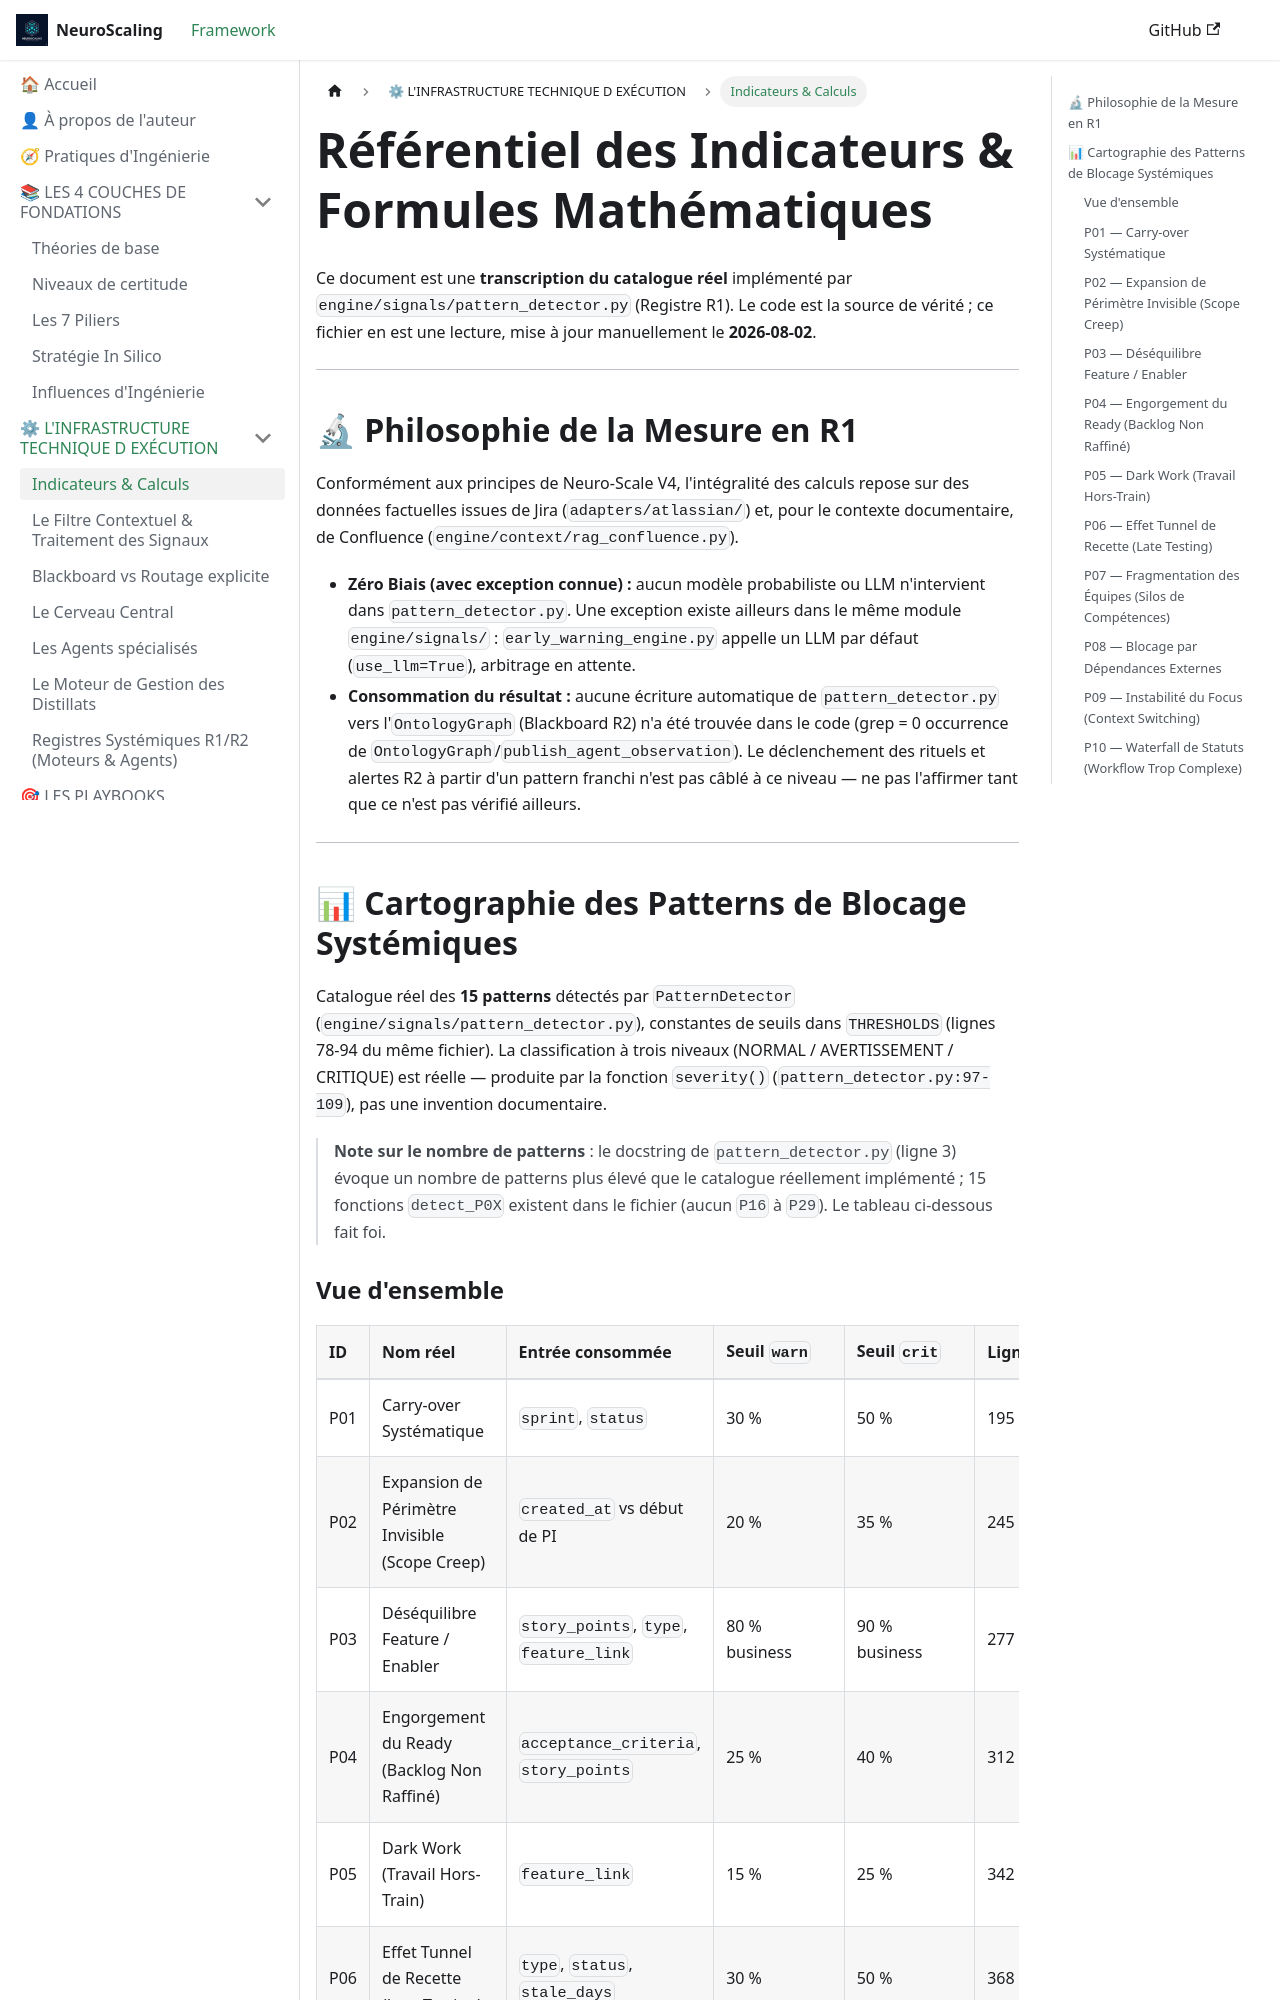

repository: francklambinet-del/NeuroScaling · page: indicateurs-calculs/index.html · generator: docusaurus

---
id: indicateurs-calculs
title: "📈 Référentiel des Indicateurs & Formules Mathématiques"
sidebar_label: Indicateurs & Calculs
slug: /indicateurs-calculs
---

# Référentiel des Indicateurs & Formules Mathématiques

Ce document est une **transcription du catalogue réel** implémenté par `engine/signals/pattern_detector.py` (Registre R1). Le code est la source de vérité ; ce fichier en est une lecture, régénérée manuellement le **2026-08-02** après audit (`AUDIT-01 §9`, `AUDIT-01 §1.2`, `AUDIT-03 §145`, `AUDIT-04`). Une version précédente de ce document décrivait 28 patterns sans aucune correspondance avec le code — voir `CHANGELOG-LOT1-02.md` pour l'historique de cette divergence.

---

## 🔬 Philosophie de la Mesure en R1

Conformément aux principes de Neuro-Scale V4, l'intégralité des calculs repose sur des données factuelles issues de Jira (`adapters/atlassian/`) et, pour le contexte documentaire, de Confluence (`engine/context/rag_confluence.py`).

* **Zéro Biais (avec exception connue) :** aucun modèle probabiliste ou LLM n'intervient dans `pattern_detector.py`. Une exception existe ailleurs dans le même module `engine/signals/` : `early_warning_engine.py` appelle un LLM par défaut (`use_llm=True`) — écart documenté sous `DRIFT-001`, arbitrage en attente.
* **Consommation du résultat :** aucune écriture automatique de `pattern_detector.py` vers l'`OntologyGraph` (Blackboard R2) n'a été trouvée dans le code (grep = 0 occurrence de `OntologyGraph`/`publish_agent_observation`). Le déclenchement des rituels et alertes R2 à partir d'un pattern franchi n'est pas câblé à ce niveau — ne pas l'affirmer tant que ce n'est pas vérifié ailleurs.

---

## 📊 Cartographie des Patterns de Blocage Systémiques

Catalogue réel des **15 patterns** détectés par `PatternDetector` (`engine/signals/pattern_detector.py`), constantes de seuils dans `THRESHOLDS` (lignes 78-94 du même fichier). La classification à trois niveaux (NORMAL / AVERTISSEMENT / CRITIQUE) est réelle — produite par la fonction `severity()` (`pattern_detector.py:97-109`), pas une invention documentaire.

> **Note sur le nombre 27/28** : le docstring de `pattern_detector.py` (ligne 3) affirme lui-même « détection déterministe des 27 patterns pathologiques SAFe », alors que 15 fonctions `detect_P0X` existent réellement (vérifié : aucun `P16` à `P29` trouvé dans le fichier). Cette affirmation erronée est dans le code, pas seulement dans la documentation — elle explique la contradiction C-08 avec `Registres.mdx` (« 27 patterns »). Ce chantier ne touche pas au code ; le correctif du docstring est hors périmètre de ce lot.
